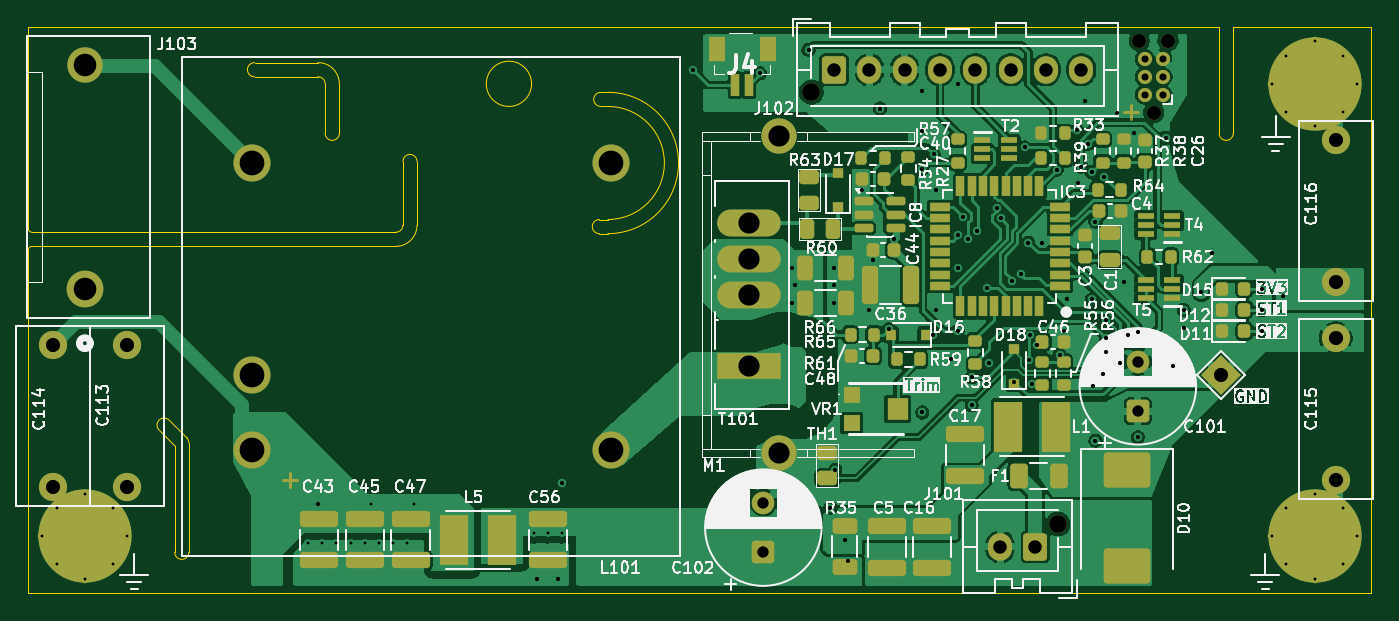
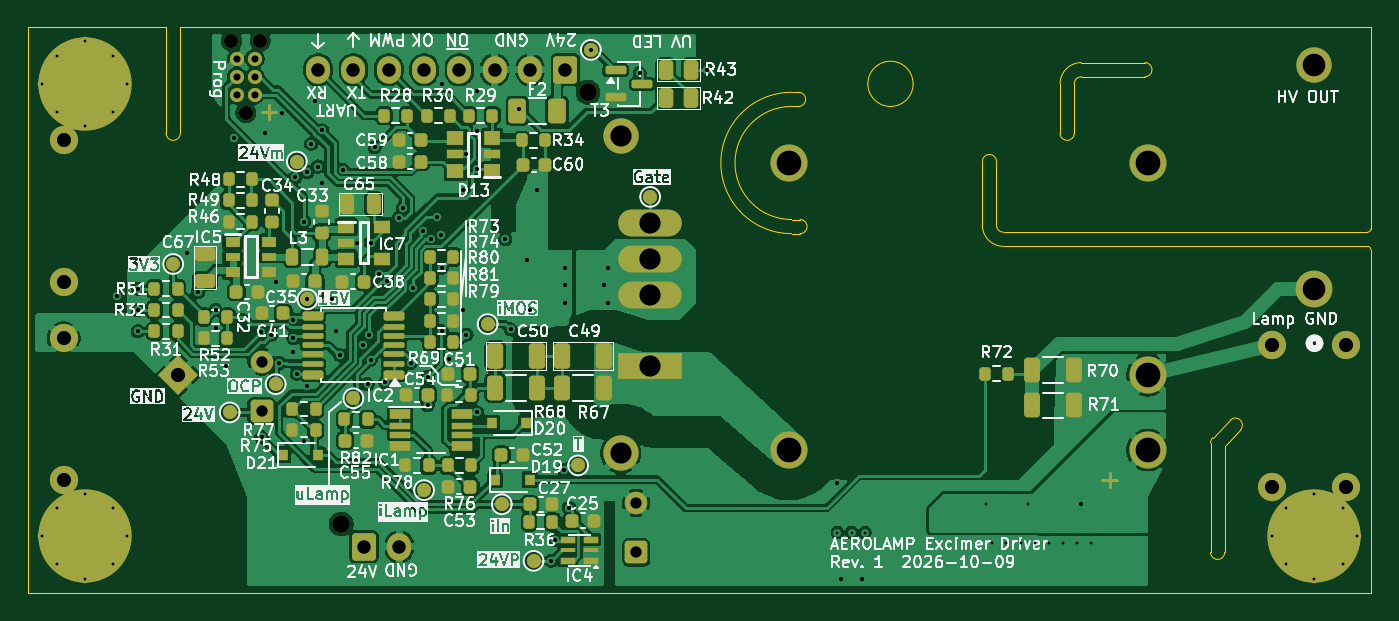
Circuit board: 10 layer files. Board 95.0 x 40.0 mm.
- bottom_copper: Aerolamp_Driver-B_Cu.gbl (314090 bytes)
- bottom_mask: Aerolamp_Driver-B_Mask.gbs (12018 bytes)
- paste: Aerolamp_Driver-B_Paste.gbp (8472 bytes)
- bottom_silk: Aerolamp_Driver-B_Silkscreen.gbo (234912 bytes)
- outline: Aerolamp_Driver-Edge_Cuts.gm1 (3409 bytes)
- top_copper: Aerolamp_Driver-F_Cu.gtl (235009 bytes)
- top_mask: Aerolamp_Driver-F_Mask.gts (11329 bytes)
- paste: Aerolamp_Driver-F_Paste.gtp (8356 bytes)
- top_silk: Aerolamp_Driver-F_Silkscreen.gto (164040 bytes)
- drill: Aerolamp_Driver.drl (3063 bytes)

=== bottom_copper: Aerolamp_Driver-B_Cu.gbl (314090 bytes, source omitted) ===
=== bottom_mask: Aerolamp_Driver-B_Mask.gbs (12018 bytes, source omitted) ===
=== paste: Aerolamp_Driver-B_Paste.gbp (8472 bytes, source omitted) ===
=== bottom_silk: Aerolamp_Driver-B_Silkscreen.gbo (234912 bytes, source omitted) ===
=== outline: Aerolamp_Driver-Edge_Cuts.gm1 ===
%TF.GenerationSoftware,KiCad,Pcbnew,10.0.1*%
%TF.CreationDate,2026-11-26T09:10:00+01:00*%
%TF.ProjectId,Aerolamp_Driver,4165726f-6c61-46d7-905f-447269766572,1*%
%TF.SameCoordinates,PX5f5e100PY74d33a0*%
%TF.FileFunction,Profile,NP*%
%FSLAX46Y46*%
G04 Gerber Fmt 4.6, Leading zero omitted, Abs format (unit mm)*
G04 Created by KiCad (PCBNEW 10.0.1) date 2026-11-26 09:10:00*
%MOMM*%
%LPD*%
G01*
G04 APERTURE LIST*
%TA.AperFunction,Profile*%
%ADD10C,0.050000*%
%TD*%
%TA.AperFunction,Profile*%
%ADD11C,0.100000*%
%TD*%
G04 APERTURE END LIST*
D10*
X0Y40000000D02*
X0Y25750000D01*
X0Y40000000D02*
X84250000Y40000000D01*
X0Y24250000D02*
X0Y10750000D01*
X0Y24250000D02*
G75*
G02*
X250000Y24500000I250000J0D01*
G01*
X0Y10750000D02*
X0Y0D01*
X0Y0D02*
X95000000Y0D01*
X250000Y25500000D02*
G75*
G02*
X0Y25750000I0J250000D01*
G01*
X250000Y25500000D02*
X26000000Y25500000D01*
D11*
X9250000Y11500000D02*
G75*
G02*
X9957106Y12207106I353553J353553D01*
G01*
X9957106Y12207106D02*
X11207106Y10957106D01*
X10353553Y10396447D02*
X9250000Y11500000D01*
X10353553Y2853553D02*
X10353553Y10396447D01*
X11207106Y10957106D02*
G75*
G02*
X11353533Y10603553I-353506J-353506D01*
G01*
X11353553Y10603553D02*
X11353553Y2853553D01*
X11353553Y2853553D02*
G75*
G02*
X10353553Y2853553I-500000J0D01*
G01*
D10*
X16000000Y36500000D02*
G75*
G02*
X16000000Y37500000I0J500000D01*
G01*
X16000000Y36500000D02*
X20500000Y36500000D01*
X20500000Y37500000D02*
X16000000Y37500000D01*
X20500000Y37500000D02*
G75*
G02*
X22000000Y36000000I0J-1500000D01*
G01*
X20500000Y36500000D02*
G75*
G02*
X21000000Y36000000I0J-500000D01*
G01*
X21000000Y36000000D02*
X21000000Y32500000D01*
X22000000Y32500000D02*
G75*
G02*
X21000000Y32500000I-500000J0D01*
G01*
X22000000Y32500000D02*
X22000000Y36000000D01*
X26000000Y24500000D02*
X250000Y24500000D01*
X26500000Y30500000D02*
G75*
G02*
X27500000Y30500000I500000J0D01*
G01*
X26500000Y26000000D02*
G75*
G02*
X26000000Y25500000I-500000J0D01*
G01*
X26500000Y26000000D02*
X26500000Y30500000D01*
X27500000Y30500000D02*
X27500000Y26000000D01*
X27500000Y26000000D02*
G75*
G02*
X26000000Y24500000I-1500000J0D01*
G01*
X35600000Y36000000D02*
G75*
G02*
X32400000Y36000000I-1600000J0D01*
G01*
X32400000Y36000000D02*
G75*
G02*
X35600000Y36000000I1600000J0D01*
G01*
X40400000Y25400000D02*
G75*
G02*
X40400000Y26400000I0J500000D01*
G01*
X40500000Y34400000D02*
G75*
G02*
X40500000Y35400000I0J500000D01*
G01*
X41000000Y35400000D02*
X40500000Y35400000D01*
X41000000Y35400000D02*
G75*
G02*
X41000000Y25400000I0J-5000000D01*
G01*
X41000000Y34400000D02*
X40500000Y34400000D01*
X41000000Y34400000D02*
G75*
G02*
X41000000Y26400000I0J-4000000D01*
G01*
X41000000Y26400000D02*
X40400000Y26400000D01*
X41000000Y25400000D02*
X40400000Y25400000D01*
X84250000Y40000000D02*
X84250000Y32500000D01*
X85250000Y40000000D02*
X95000000Y40000000D01*
X85250000Y32500000D02*
G75*
G02*
X84250000Y32500000I-500000J0D01*
G01*
X85250000Y32500000D02*
X85250000Y40000000D01*
X95000000Y40000000D02*
X95000000Y0D01*
%TO.C,H3*%
X92600000Y36000000D02*
G75*
G02*
X89400000Y36000000I-1600000J0D01*
G01*
X89400000Y36000000D02*
G75*
G02*
X92600000Y36000000I1600000J0D01*
G01*
%TO.C,H5*%
X5600000Y4000000D02*
G75*
G02*
X2400000Y4000000I-1600000J0D01*
G01*
X2400000Y4000000D02*
G75*
G02*
X5600000Y4000000I1600000J0D01*
G01*
%TO.C,H4*%
X92600000Y4000000D02*
G75*
G02*
X89400000Y4000000I-1600000J0D01*
G01*
X89400000Y4000000D02*
G75*
G02*
X92600000Y4000000I1600000J0D01*
G01*
%TD*%
M02*

=== top_copper: Aerolamp_Driver-F_Cu.gtl (235009 bytes, source omitted) ===
=== top_mask: Aerolamp_Driver-F_Mask.gts (11329 bytes, source omitted) ===
=== paste: Aerolamp_Driver-F_Paste.gtp (8356 bytes, source omitted) ===
=== top_silk: Aerolamp_Driver-F_Silkscreen.gto (164040 bytes, source omitted) ===
=== drill: Aerolamp_Driver.drl ===
M48
; DRILL file KiCad 10.0.1 date 2026-11-26T09:10:01
; FORMAT={-:-/ absolute / metric / decimal}
; #@! TF.CreationDate,2026-11-26T09:10:01+01:00
; #@! TF.GenerationSoftware,Kicad,Pcbnew,10.0.1
; #@! TF.FileFunction,MixedPlating,1,4
FMAT,2
METRIC
; #@! TA.AperFunction,Plated,PTH,ViaDrill
T1C0.200
; #@! TA.AperFunction,Plated,PTH,ComponentDrill
T2C0.200
; #@! TA.AperFunction,Plated,PTH,ViaDrill
T3C0.300
; #@! TA.AperFunction,Plated,PTH,ComponentDrill
T4C0.500
; #@! TA.AperFunction,Plated,PTH,ComponentDrill
T5C0.800
; #@! TA.AperFunction,Plated,PTH,ComponentDrill
T6C0.950
; #@! TA.AperFunction,Plated,PTH,ComponentDrill
T7C1.000
; #@! TA.AperFunction,Plated,PTH,ComponentDrill
T8C1.500
; #@! TA.AperFunction,Plated,PTH,ComponentDrill
T9C1.600
; #@! TA.AperFunction,Plated,PTH,ComponentDrill
T10C1.750
; #@! TA.AperFunction,NonPlated,NPTH,ComponentDrill
T11C0.991
; #@! TA.AperFunction,NonPlated,NPTH,ComponentDrill
T12C1.250
%
G90
G05
T1
X19.8Y3.5
X20.8Y3.5
X21.8Y3.5
X22.8Y3.5
X23.8Y3.5
X24.25Y6.25
X24.8Y3.5
X25.8Y3.5
X26.8Y3.5
X27.25Y6.25
X35.8Y4.25
X36.75Y4.25
X37.75Y4.25
T2
X1.0Y4.0
X2.0Y6.0
X2.0Y2.0
X4.0Y7.0
X4.0Y1.0
X6.0Y6.0
X6.0Y2.0
X7.0Y4.0
X88.0Y36.0
X88.0Y4.0
X89.0Y38.0
X89.0Y34.0
X89.0Y6.0
X89.0Y2.0
X91.0Y39.0
X91.0Y33.0
X91.0Y7.0
X91.0Y1.0
X93.0Y38.0
X93.0Y34.0
X93.0Y6.0
X93.0Y2.0
X94.0Y36.0
X94.0Y4.0
T3
X20.5Y6.25
X36.0Y1.0
X37.5Y1.0
X37.75Y7.75
X47.0Y37.0
X51.75Y36.75
X54.0Y23.0
X54.0Y20.5
X54.25Y21.75
X55.2Y38.4
X56.75Y6.0
X57.0Y23.0
X57.0Y21.75
X57.0Y20.5
X57.1Y8.7
X57.75Y3.75
X58.0Y2.25
X59.0Y28.5
X59.5Y20.0
X59.75Y23.5
X60.25Y34.25
X60.875Y18.625
X61.25Y25.0
X63.248Y32.637
X63.25Y35.5
X63.25Y30.0
X63.25Y12.75
X64.0Y18.25
X64.052Y31.0
X64.25Y28.5
X64.25Y20.0
X65.25Y16.5
X65.75Y36.0
X65.75Y23.0
X65.75Y18.5
X65.778Y25.278
X66.117Y26.602
X66.5Y25.052
X66.75Y15.25
X66.75Y13.25
X67.09Y25.568
X67.809Y21.559
X67.948Y16.243
X68.5Y27.202
X68.787Y26.506
X69.619Y22.052
X69.75Y14.9
X70.213Y22.514
X70.5Y31.5
X70.75Y24.75
X70.779Y16.488
X70.874Y18.198
X71.0Y14.75
X71.331Y17.5
X71.75Y24.75
X72.764Y29.932
X72.967Y16.831
X73.25Y18.5
X73.5Y20.75
X74.208Y32.702
X74.25Y29.0
X74.5Y30.145
X74.75Y34.75
X75.0Y31.75
X75.25Y29.75
X75.25Y20.75
X75.3Y14.632
X75.5Y26.25
X75.5Y10.75
X76.0Y15.5
X76.109Y29.391
X76.25Y19.323
X76.25Y18.0
X76.25Y17.0
X77.034Y33.966
X77.25Y16.25
X77.5Y22.0
X77.802Y18.25
X78.25Y32.5
X78.5Y11.0
X78.528Y18.448
X80.468Y32.187
X81.0Y16.0
X81.75Y20.0
X81.75Y18.75
X83.0Y21.25
X83.75Y24.0
X87.25Y21.5
X87.25Y20.0
X87.25Y18.5
X88.75Y21.0
T4
X78.98Y37.77
X78.98Y36.5
X78.98Y35.23
X80.25Y37.77
X80.25Y36.5
X80.25Y35.23
T5
X52.0Y6.347
X52.0Y2.847
X78.5Y16.347
X78.5Y12.847
T6
X57.0Y37.0
X59.5Y37.0
X62.0Y37.0
X64.5Y37.0
X67.0Y37.0
X68.75Y3.25
X69.5Y37.0
X71.25Y3.25
X72.0Y37.0
X74.5Y37.0
T7
X1.75Y17.5
X1.75Y7.5
X7.0Y17.5
X7.0Y7.5
X84.4Y15.4
X92.5Y32.0
X92.5Y22.0
X92.5Y18.0
X92.5Y8.0
T8
X51.0Y26.16
X51.0Y23.62
X51.0Y21.08
X51.0Y16.0
X53.085Y32.28
X53.085Y9.88
T9
X4.0Y37.34
X4.0Y21.5
T10
X15.8Y30.42
X15.8Y15.383
X15.8Y10.1
X41.2Y30.42
X41.2Y10.1
T11
X78.599Y39.04
X79.615Y33.96
X80.631Y39.04
T12
X55.4Y35.4
X72.85Y4.85
M30
